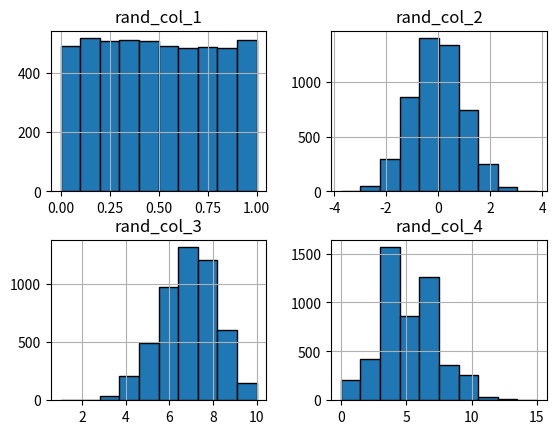

Reproduce this figure in Python.
# Importing required libraries
import numpy as np
import pandas as pd
import matplotlib.pyplot as plt

def main():

    # Creating an empty dataframe to store the randomly generated column values
    df = pd.DataFrame()

    # set a sample size
    N = 5000
    
    # rand_col_1 generates 5000 numbers between 0 and 1 having equal probability of occurrence
    df['rand_col_1'] = np.random.RandomState(0).uniform(0, 1, size=N)
    
    # rand_col_2 generates 5000 numbers from normal distribution with mean=0 and standard deviation=1
    df['rand_col_2'] = np.random.RandomState(0).normal(0, 1, size=N)
    
    """
       rand_col_3 generates 5000 numbers having 10 trials with each trial 
       having a success rate of 0.7
       i.e. a biased coin when tossed 10 times will have the probability of 
       70% getting heads and 30% tails
    """
    df['rand_col_3'] = np.random.RandomState(0).binomial(10, 0.7, size=N)
    
    """
    rand_col_4 Models the number of random events in a fixed time interval
    generates 5000 numbers having a mean of 5
    """
    df['rand_col_4'] = np.random.RandomState(1).poisson(5, size=N)

    # plots the histogram for all the four columns
    df.hist(bins=10,  edgecolor='black')
    plt.show()
    
if (__name__) == "__main__":
    main()